Run: headless pygame with SDL's dummy video driver; simulated clock (each Clock.tick advances the game by its frame time, no real sleeping); random seed 0; keys injected as events and as key.get_pressed() state; mouse plan: one left click at the window centre at the start of phase 2, then a move to the lower-right quarter at the start of phase 3.
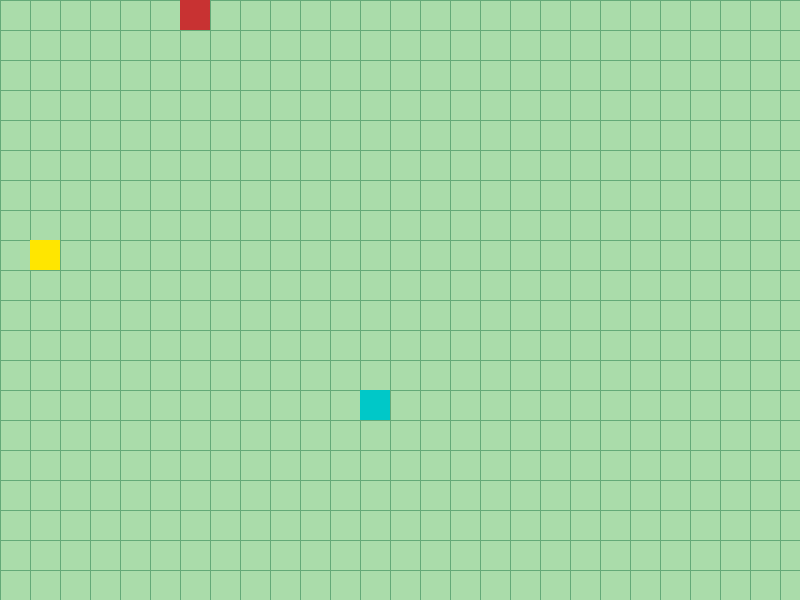
Frame 1 of 4 · flips 1–60 · no input
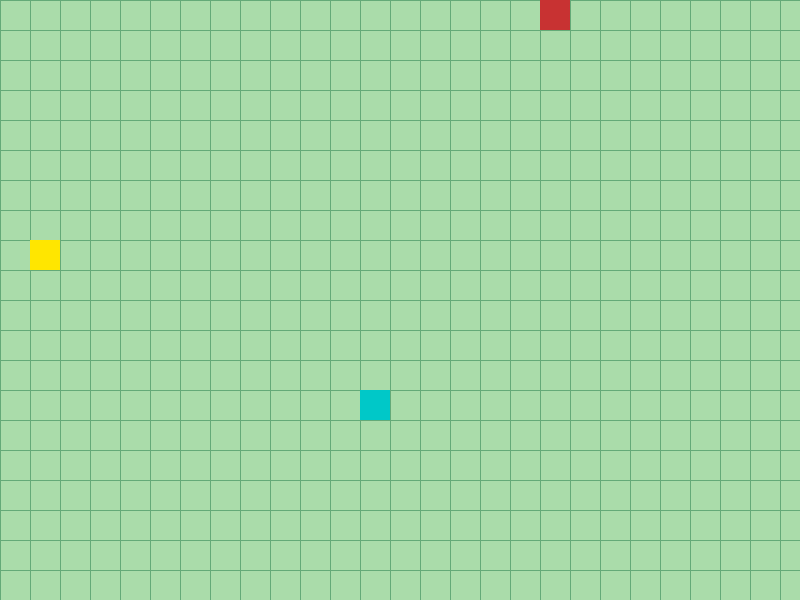
Frame 2 of 4 · flips 61–180 · clicked the window centre · tapped SPACE, RETURN · held RIGHT (→), D
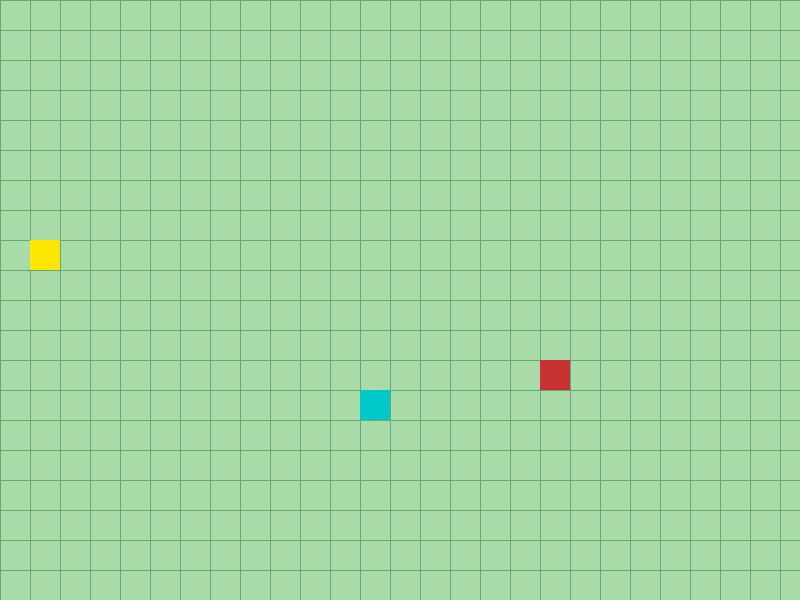
Frame 3 of 4 · flips 181–300 · moved the mouse to the lower-right quarter · held DOWN (↓), S
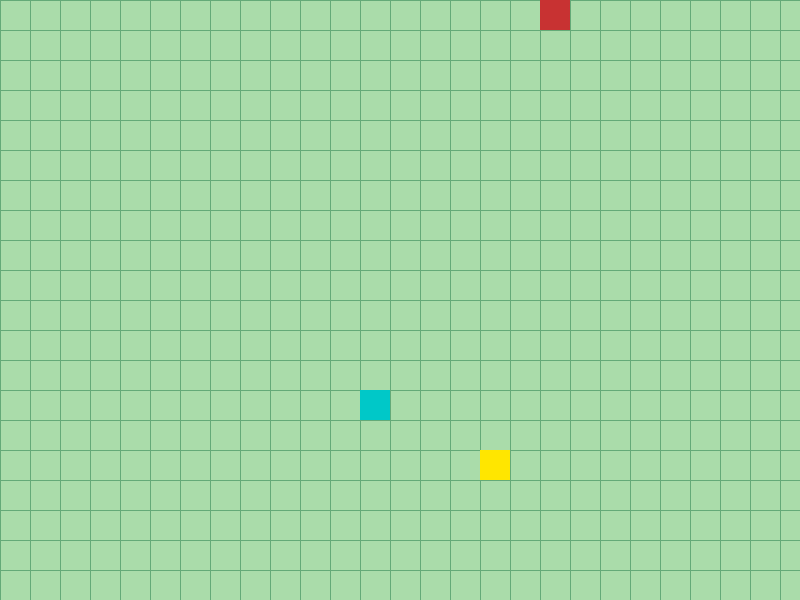
Frame 4 of 4 · flips 301–420 · held LEFT (←), A, UP (↑), W

The pygame program that drew these frames:

import pygame
import random
clock = pygame.time.Clock()
pygame.init()


class segment:
    def __init__(self, x, y, size, direction):
        self.rect = pygame.Rect(x, y, size, size)
        self.direction = direction


    def move(self):
        if self.direction == "left":
            self.rect.x -= 3
        elif self.direction == "right":
            self.rect.x += 3
        elif self.direction == "up":
            self.rect.y -= 3
        elif self.direction == "down":
            self.rect.y += 3
class Snake:
    def __init__(self):
        self.segments = [segment(0, 0, 30, "right")]
        self.turns = []

    def death_check(self):
        head_rect = self.head().rect

        for seg in self.segments[2:]:
            if head_rect.colliderect(seg.rect):
                return True
        if head_rect.left < 0 or head_rect.right > 800 or head_rect.top < 0 or head_rect.bottom > 600:
            return True

        return False
    def head(self):
        return self.segments[0]
    def turn_check(self):
        for i in self.segments[1:]:
            for a in self.turns:
                if (i.rect.x, i.rect.y) == a[0]:
                    i.direction = a[1]
                    if i == self.segments[-1]:
                        self.turns.remove(a)
    def turn(self, new_direction):
        x = self.head().rect.x
        y = self.head().rect.y
        self.head().direction = new_direction
        self.turns.append(((x, y), new_direction))

    def add_segment(self):
        last = self.segments[-1]

        if last.direction == "left":
            new_x = last.rect.x + 30
            new_y = last.rect.y
        elif last.direction == "right":
            new_x = last.rect.x - 30
            new_y = last.rect.y
        elif last.direction == "up":
            new_x = last.rect.x
            new_y = last.rect.y + 30
        elif last.direction == "down":
            new_x = last.rect.x
            new_y = last.rect.y - 30

        self.segments.append(segment(new_x, new_y, 30, last.direction))


snake = Snake()
running = True
screen = pygame.display.set_mode((800,600))
font = pygame.font.Font(None, 50)
restart_rect = pygame.Rect(300, 250, 200, 60)
apple_rect = pygame.Rect(random.randrange(0, 800, 30),random.randrange(0, 600, 30),30,30)
yellow_apple_rect = pygame.Rect(random.randrange(0, 770, 30),random.randrange(0, 600, 30),30,30)
active = True
yellow_apple_time = pygame.time.get_ticks()
while running:
    for event in pygame.event.get():
        if event.type == pygame.QUIT:
            running = False
        if event.type == pygame.MOUSEBUTTONDOWN:
            if active == False and restart_rect.collidepoint(event.pos):
                snake = Snake()
                apple_rect = pygame.Rect(random.randrange(0, 800, 30),
                                         random.randrange(0, 600, 30),30, 30)
                active = True
        if event.type == pygame.KEYDOWN:
            if event.key == pygame.K_LEFT and snake.head().direction != "right":
                snake.turn("left")

            if event.key == pygame.K_RIGHT and snake.head().direction != "left":
                snake.turn("right")

            if event.key == pygame.K_UP and snake.head().direction != "down":
                snake.turn("up")

            if event.key == pygame.K_DOWN and snake.head().direction != "up":
                snake.turn("down")
    if active == True:
        screen.fill((170, 220, 170))

        for x in range(0, 800, 30):
            pygame.draw.line(screen, (100, 170, 120), (x, 0), (x, 600))

        for y in range(0, 600, 30):
            pygame.draw.line(screen, (100, 170, 120), (0, y), (800, y))

        pygame.draw.rect(screen, (0, 200, 200), apple_rect)
        pygame.draw.rect(screen, (255, 230, 0), yellow_apple_rect)
        if snake.head().rect.colliderect(apple_rect):
            apple_rect = pygame.Rect(random.randrange(0, 800, 30),random.randrange(0, 600, 30),30, 30)
            snake.add_segment()
        current_time = pygame.time.get_ticks()

        if current_time - yellow_apple_time >= 5000:
            yellow_apple_rect = pygame.Rect(random.randrange(0, 770, 30),random.randrange(0, 600, 30),30,30)
            yellow_apple_time = current_time
        if snake.head().rect.colliderect(yellow_apple_rect):
            yellow_apple_rect = pygame.Rect(random.randrange(0, 770, 30),random.randrange(0, 600, 30),30,30)
            yellow_apple_time = pygame.time.get_ticks()
            snake.add_segment()
            snake.add_segment()
            snake.add_segment()
        snake.turn_check()
        snake.head().move()
        for i in snake.segments[1:]:
            i.move()
        for i in snake.segments:
            pygame.draw.rect(screen, (200, 50, 50), i.rect)

        death = snake.death_check()
        if death == True:
            active = False

    if active == False:
        screen.fill((0, 0, 0))
        pygame.draw.rect(screen, (200, 200, 200), restart_rect)
        text = font.render("Restart", True, (0, 0, 0))
        screen.blit(text, (340, 265))


    pygame.display.update()
    clock.tick(60)
pygame.quit()
